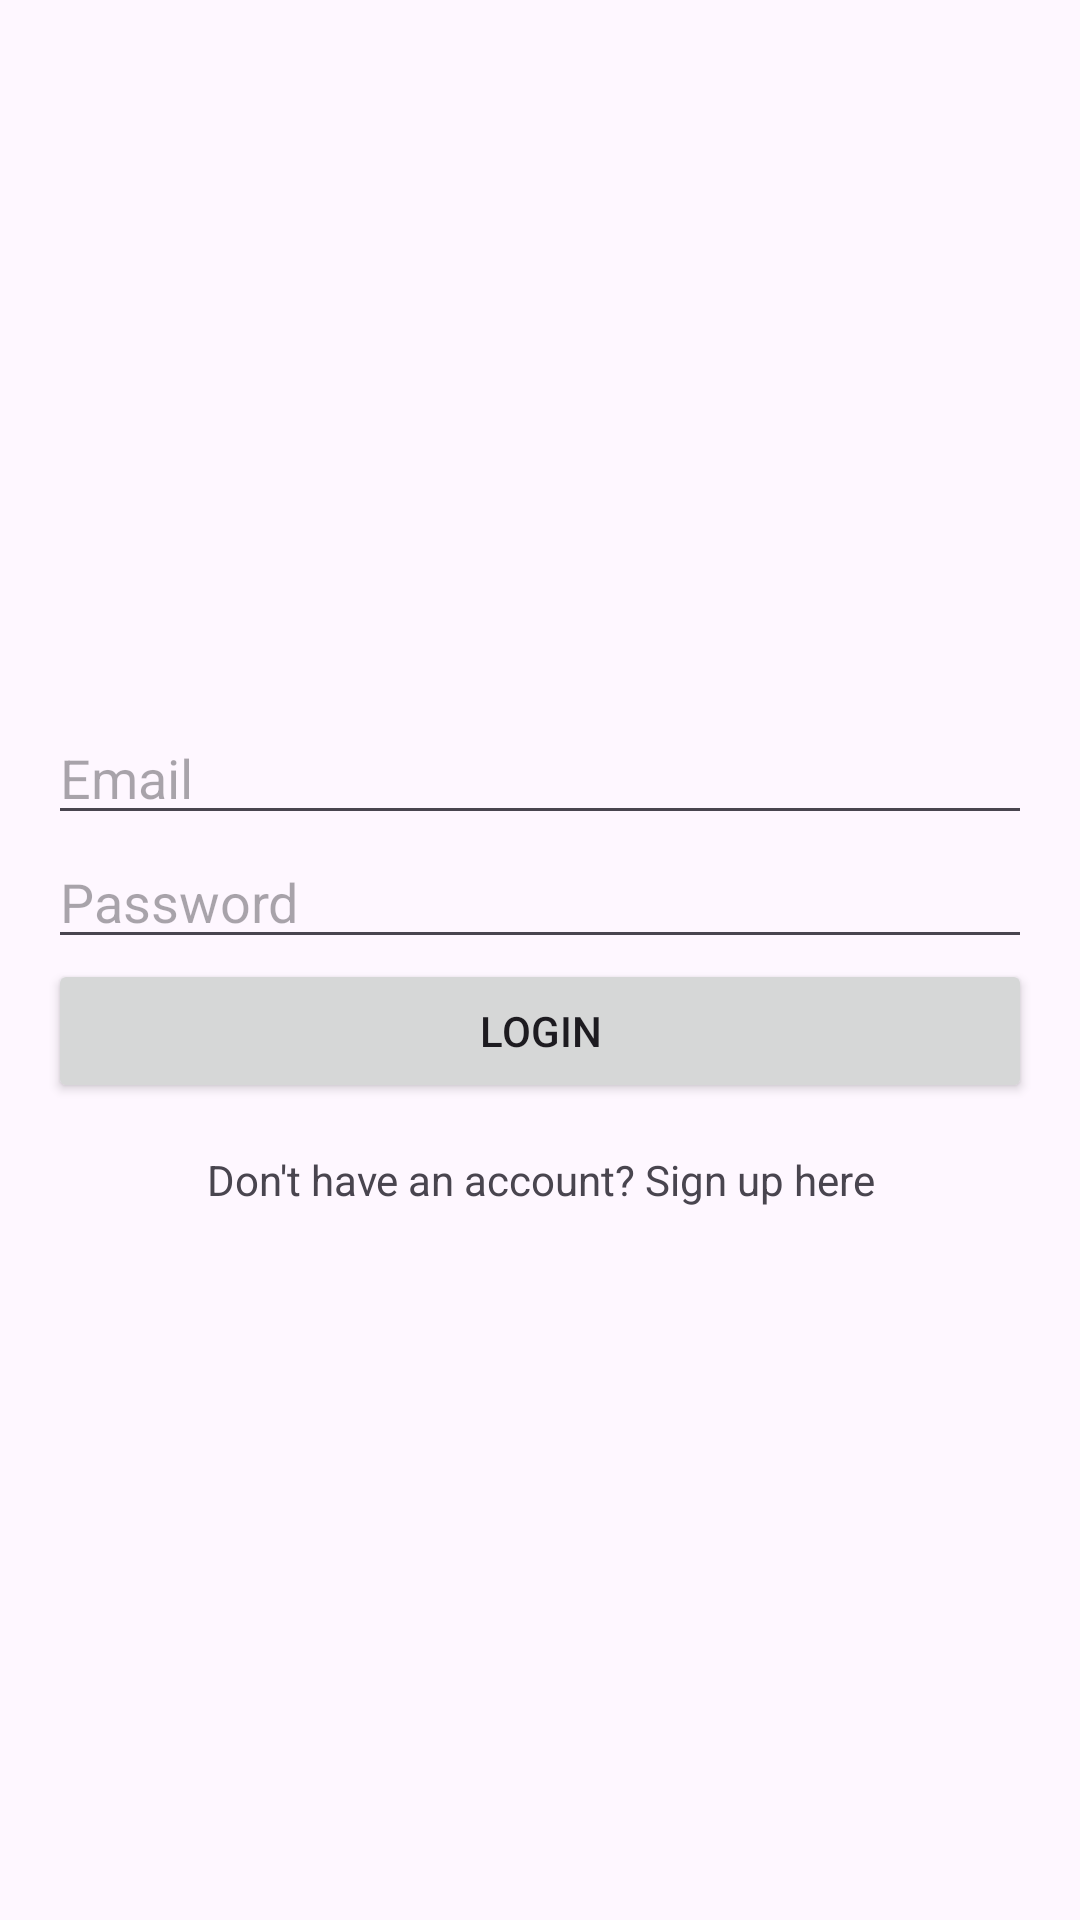

Reconstruct the res/layout file that produces this screen, plus the resources it refers to.
<!-- AndroidManifest.xml: application theme Theme.MemoryMentor -->
<!-- res/layout/activity_login.xml -->
<?xml version="1.0" encoding="utf-8"?>
<androidx.constraintlayout.widget.ConstraintLayout xmlns:android="http://schemas.android.com/apk/res/android"
    xmlns:app="http://schemas.android.com/apk/res-auto"
    xmlns:tools="http://schemas.android.com/tools"
    android:layout_width="match_parent"
    android:layout_height="match_parent"
    tools:context=".MainActivity">

    <LinearLayout xmlns:android="http://schemas.android.com/apk/res/android"
        xmlns:app="http://schemas.android.com/apk/res-auto"
        xmlns:tools="http://schemas.android.com/tools"
        android:layout_width="match_parent"
        android:layout_height="match_parent"
        android:gravity="center"
        android:orientation="vertical"
        android:padding="16dp"
        tools:context=".LoginActivity">

        <EditText
            android:id="@+id/emailEditText"
            android:layout_width="match_parent"
            android:layout_height="wrap_content"
            android:hint="Email" />

        <EditText
            android:id="@+id/passwordEditText"
            android:layout_width="match_parent"
            android:layout_height="wrap_content"
            android:hint="Password"
            android:inputType="textPassword" />

        <Button
            android:id="@+id/loginButton"
            android:layout_width="match_parent"
            android:layout_height="wrap_content"
            android:text="Login" />

        <TextView
            android:id="@+id/registerTextView"
            android:layout_width="wrap_content"
            android:layout_height="wrap_content"
            android:text="Don't have an account? Sign up here"
            android:textAlignment="center"
            android:paddingTop="16dp"/>
    </LinearLayout>



</androidx.constraintlayout.widget.ConstraintLayout>
<!-- resources referenced by this layout -->
<resources>
  <style name="Theme.MemoryMentor" parent="Base.Theme.MemoryMentor" />
  <style name="Base.Theme.MemoryMentor" parent="Theme.Material3.DayNight.NoActionBar">
          
          
      </style>
</resources>
